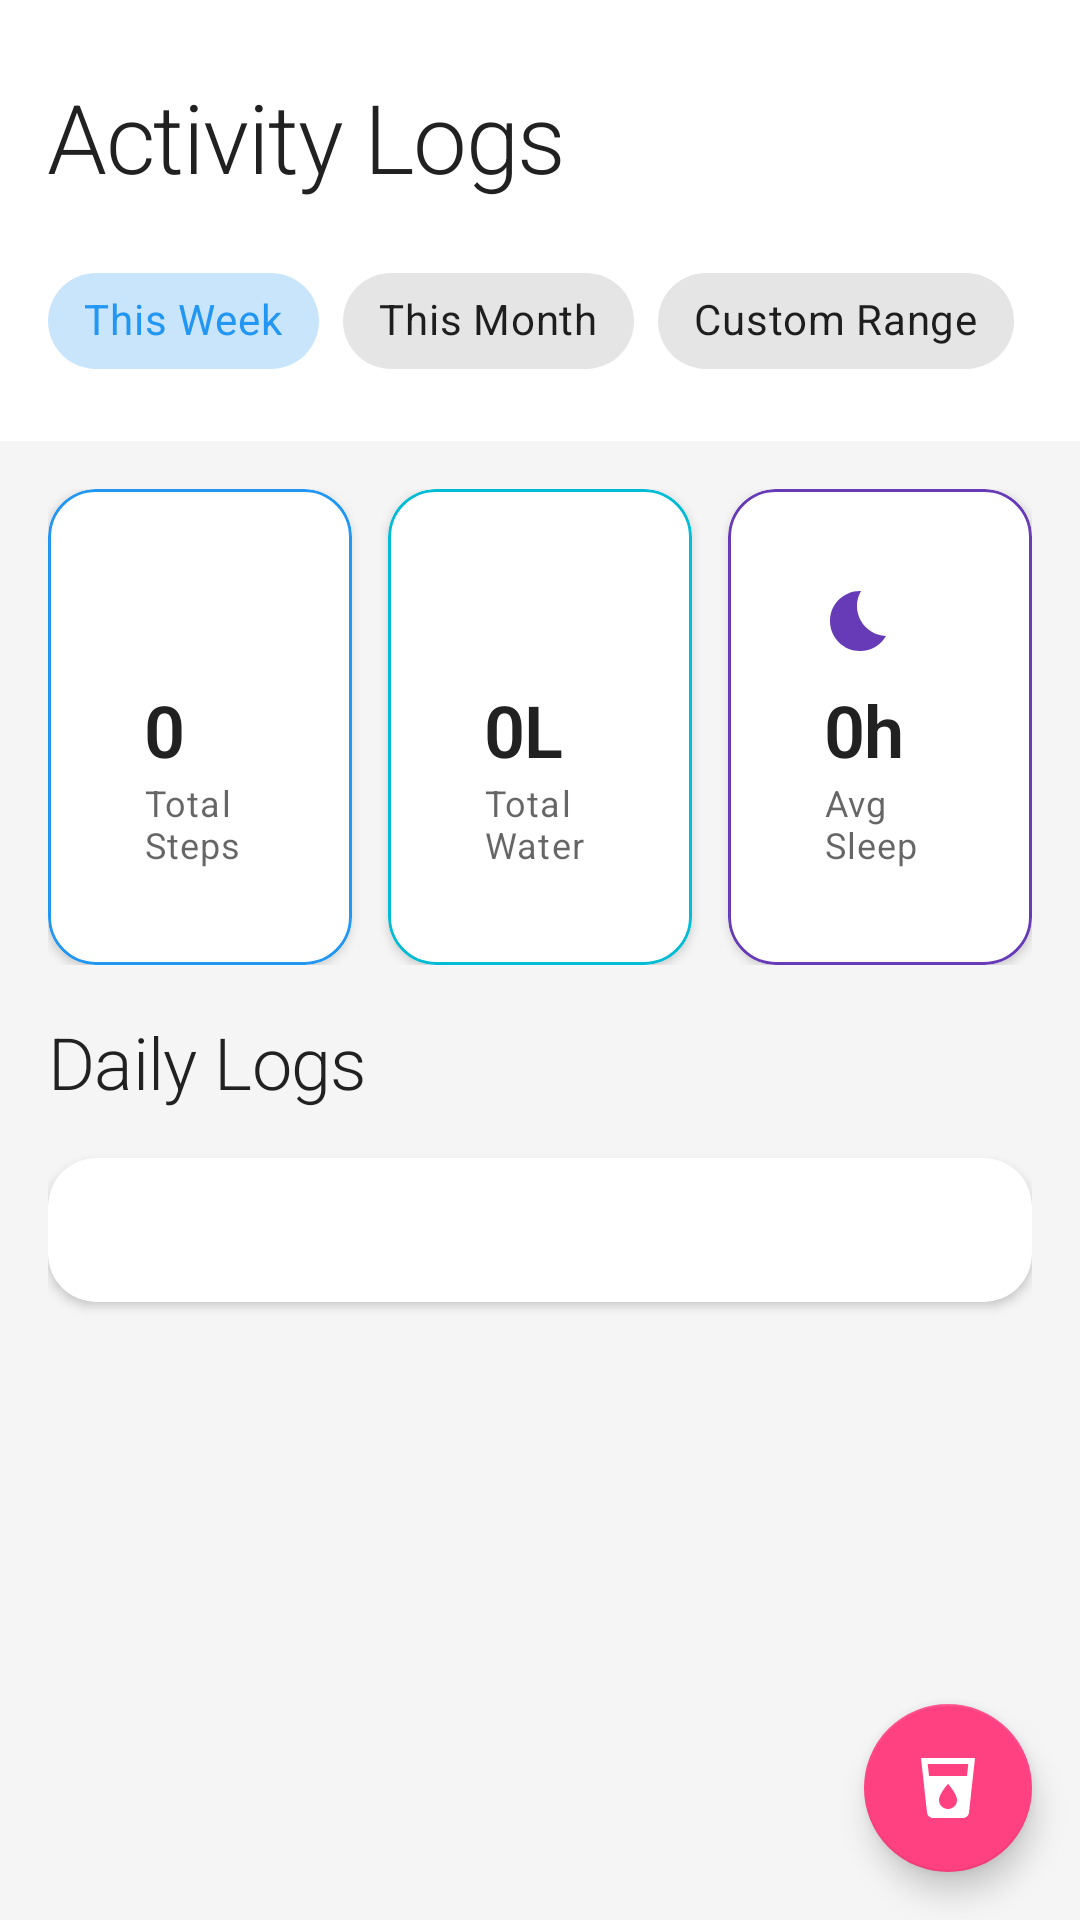

This screen was rendered from an Android layout file. Write that file and the resources it references.
<!-- AndroidManifest.xml: application theme Theme.HealthCare -->
<!-- res/layout/fragment_log.xml -->
<?xml version="1.0" encoding="utf-8"?>
<androidx.coordinatorlayout.widget.CoordinatorLayout 
    xmlns:android="http://schemas.android.com/apk/res/android"
    xmlns:app="http://schemas.android.com/apk/res-auto"
    android:layout_width="match_parent"
    android:layout_height="match_parent"
    android:background="@color/background">

    <com.google.android.material.appbar.AppBarLayout
        android:layout_width="match_parent"
        android:layout_height="wrap_content"
        android:background="@color/surface"
        app:elevation="0dp">

        <LinearLayout
            android:layout_width="match_parent"
            android:layout_height="wrap_content"
            android:orientation="vertical">

            <TextView
                android:layout_width="match_parent"
                android:layout_height="wrap_content"
                android:text="Activity Logs"
                android:textAppearance="?attr/textAppearanceHeadline1"
                android:padding="16dp"
                android:layout_marginTop="8dp"/>

            
            <com.google.android.material.chip.ChipGroup
                android:id="@+id/dateFilterChips"
                android:layout_width="match_parent"
                android:layout_height="wrap_content"
                android:paddingHorizontal="16dp"
                android:paddingBottom="16dp"
                app:singleSelection="true">

                <com.google.android.material.chip.Chip
                    android:id="@+id/chipWeek"
                    android:layout_width="wrap_content"
                    android:layout_height="wrap_content"
                    android:text="This Week"
                    android:checked="true"
                    style="@style/Widget.MaterialComponents.Chip.Choice"/>

                <com.google.android.material.chip.Chip
                    android:id="@+id/chipMonth"
                    android:layout_width="wrap_content"
                    android:layout_height="wrap_content"
                    android:text="This Month"
                    style="@style/Widget.MaterialComponents.Chip.Choice"/>

                <com.google.android.material.chip.Chip
                    android:id="@+id/chipCustom"
                    android:layout_width="wrap_content"
                    android:layout_height="wrap_content"
                    android:text="Custom Range"
                    style="@style/Widget.MaterialComponents.Chip.Choice"/>
            </com.google.android.material.chip.ChipGroup>
        </LinearLayout>
    </com.google.android.material.appbar.AppBarLayout>

    <androidx.core.widget.NestedScrollView
        android:layout_width="match_parent"
        android:layout_height="match_parent"
        app:layout_behavior="@string/appbar_scrolling_view_behavior">

        <LinearLayout
            android:layout_width="match_parent"
            android:layout_height="wrap_content"
            android:orientation="vertical"
            android:padding="16dp">

            
            <LinearLayout
                android:layout_width="match_parent"
                android:layout_height="wrap_content"
                android:orientation="horizontal"
                android:layout_marginBottom="16dp">

                
                <com.google.android.material.card.MaterialCardView
                    android:layout_width="0dp"
                    android:layout_height="wrap_content"
                    android:layout_weight="1"
                    android:layout_marginEnd="8dp"
                    app:cardCornerRadius="16dp"
                    app:cardElevation="2dp"
                    app:strokeWidth="1dp"
                    app:strokeColor="@color/steps_color">

                    <LinearLayout
                        android:layout_width="match_parent"
                        android:layout_height="wrap_content"
                        android:orientation="vertical"
                        android:padding="16dp">

                        <ImageView
                            android:layout_width="24dp"
                            android:layout_height="24dp"
                            android:src="@drawable/ic_directions_walk"
                            app:tint="@color/steps_color"/>

                        <TextView
                            android:id="@+id/totalStepsText"
                            android:layout_width="wrap_content"
                            android:layout_height="wrap_content"
                            android:text="0"
                            android:textAppearance="?attr/textAppearanceHeadline2"
                            android:textStyle="bold"
                            android:layout_marginTop="8dp"/>

                        <TextView
                            android:layout_width="wrap_content"
                            android:layout_height="wrap_content"
                            android:text="Total Steps"
                            android:textAppearance="?attr/textAppearanceCaption"/>
                    </LinearLayout>
                </com.google.android.material.card.MaterialCardView>

                
                <com.google.android.material.card.MaterialCardView
                    android:layout_width="0dp"
                    android:layout_height="wrap_content"
                    android:layout_weight="1"
                    android:layout_marginHorizontal="4dp"
                    app:cardCornerRadius="16dp"
                    app:cardElevation="2dp"
                    app:strokeWidth="1dp"
                    app:strokeColor="@color/water_color">

                    <LinearLayout
                        android:layout_width="match_parent"
                        android:layout_height="wrap_content"
                        android:orientation="vertical"
                        android:padding="16dp">

                        <ImageView
                            android:layout_width="24dp"
                            android:layout_height="24dp"
                            android:src="@drawable/ic_water"
                            app:tint="@color/water_color"/>

                        <TextView
                            android:id="@+id/totalWaterText"
                            android:layout_width="wrap_content"
                            android:layout_height="wrap_content"
                            android:text="0L"
                            android:textAppearance="?attr/textAppearanceHeadline2"
                            android:textStyle="bold"
                            android:layout_marginTop="8dp"/>

                        <TextView
                            android:layout_width="wrap_content"
                            android:layout_height="wrap_content"
                            android:text="Total Water"
                            android:textAppearance="?attr/textAppearanceCaption"/>
                    </LinearLayout>
                </com.google.android.material.card.MaterialCardView>

                
                <com.google.android.material.card.MaterialCardView
                    android:layout_width="0dp"
                    android:layout_height="wrap_content"
                    android:layout_weight="1"
                    android:layout_marginStart="8dp"
                    app:cardCornerRadius="16dp"
                    app:cardElevation="2dp"
                    app:strokeWidth="1dp"
                    app:strokeColor="@color/sleep_color">

                    <LinearLayout
                        android:layout_width="match_parent"
                        android:layout_height="wrap_content"
                        android:orientation="vertical"
                        android:padding="16dp">

                        <ImageView
                            android:layout_width="24dp"
                            android:layout_height="24dp"
                            android:src="@drawable/ic_bedtime"
                            app:tint="@color/sleep_color"/>

                        <TextView
                            android:id="@+id/avgSleepText"
                            android:layout_width="wrap_content"
                            android:layout_height="wrap_content"
                            android:text="0h"
                            android:textAppearance="?attr/textAppearanceHeadline2"
                            android:textStyle="bold"
                            android:layout_marginTop="8dp"/>

                        <TextView
                            android:layout_width="wrap_content"
                            android:layout_height="wrap_content"
                            android:text="Avg Sleep"
                            android:textAppearance="?attr/textAppearanceCaption"/>
                    </LinearLayout>
                </com.google.android.material.card.MaterialCardView>
            </LinearLayout>

            
            <TextView
                android:layout_width="match_parent"
                android:layout_height="wrap_content"
                android:text="Daily Logs"
                android:textAppearance="?attr/textAppearanceHeadline2"
                android:layout_marginBottom="16dp"/>

            
            <com.google.android.material.card.MaterialCardView
                android:layout_width="match_parent"
                android:layout_height="wrap_content"
                android:layout_marginBottom="16dp"
                app:cardCornerRadius="16dp"
                app:cardElevation="2dp">

                <androidx.recyclerview.widget.RecyclerView
                    android:id="@+id/logRecyclerView"
                    android:layout_width="match_parent"
                    android:layout_height="wrap_content"
                    android:clipToPadding="false"
                    android:paddingVertical="8dp"/>

            </com.google.android.material.card.MaterialCardView>

        </LinearLayout>
    </androidx.core.widget.NestedScrollView>

    
    <com.google.android.material.floatingactionbutton.FloatingActionButton
        android:id="@+id/fabFilter"
        android:layout_width="wrap_content"
        android:layout_height="wrap_content"
        android:layout_gravity="bottom|end"
        android:layout_margin="16dp"
        android:src="@drawable/ic_local_drink"
        app:tint="@android:color/white"/>

</androidx.coordinatorlayout.widget.CoordinatorLayout>
<!-- resources referenced by this layout -->
<resources>
  <color name="background">#F5F5F5</color>
  <color name="sleep_color">#673AB7</color>
  <color name="steps_color">#2196F3</color>
  <color name="surface">#FFFFFF</color>
  <color name="water_color">#00BCD4</color>
  <!-- drawable ic_bedtime (drawable) -->
  <?xml version="1.0" encoding="utf-8"?>
  <vector xmlns:android="http://schemas.android.com/apk/res/android"
      android:width="24dp"
      android:height="24dp"
      android:viewportWidth="24"
      android:viewportHeight="24">
      <path
          android:fillColor="#000000"
          android:pathData="M12.34,2.02C6.59,1.82 2,6.42 2,12c0,5.52 4.48,10 10,10c3.71,0 6.93,-2.02 8.66,-5.02C13.15,16.73 8.57,8.55 12.34,2.02z"/>
  </vector>
  <color name="primary">#2196F3</color>
  <color name="primary_dark">#1976D2</color>
  <color name="white">#FFFFFFFF</color>
  <color name="accent">#FF4081</color>
  <color name="accent_dark">#F50057</color>
  <style name="Widget.HealthCare.CardView" parent="Widget.MaterialComponents.CardView">
          <item name="cardElevation">4dp</item>
          <item name="cardCornerRadius">16dp</item>
          <item name="cardBackgroundColor">@color/white</item>
          <item name="rippleColor">@color/ripple</item>
          <item name="cardPreventCornerOverlap">true</item>
          <item name="contentPadding">16dp</item>
      </style>
  <style name="Widget.HealthCare.Button" parent="Widget.MaterialComponents.Button">
          <item name="android:textAllCaps">false</item>
          <item name="android:paddingStart">24dp</item>
          <item name="android:paddingEnd">24dp</item>
          <item name="android:paddingTop">12dp</item>
          <item name="android:paddingBottom">12dp</item>
          <item name="cornerRadius">24dp</item>
          <item name="android:textSize">16sp</item>
      </style>
  <style name="Widget.HealthCare.TextInputLayout" parent="Widget.MaterialComponents.TextInputLayout.OutlinedBox">
          <item name="boxCornerRadiusTopStart">12dp</item>
          <item name="boxCornerRadiusTopEnd">12dp</item>
          <item name="boxCornerRadiusBottomStart">12dp</item>
          <item name="boxCornerRadiusBottomEnd">12dp</item>
          <item name="boxStrokeColor">@color/primary</item>
          <item name="hintTextColor">@color/primary</item>
      </style>
  <style name="TextAppearance.HealthCare.Headline1" parent="TextAppearance.MaterialComponents.Headline1">
          <item name="android:textSize">32sp</item>
          <item name="android:textColor">@color/text_primary</item>
          <item name="android:fontFamily">sans-serif-medium</item>
      </style>
  <style name="TextAppearance.HealthCare.Headline2" parent="TextAppearance.MaterialComponents.Headline2">
          <item name="android:textSize">24sp</item>
          <item name="android:textColor">@color/text_primary</item>
          <item name="android:fontFamily">sans-serif-medium</item>
      </style>
  <style name="TextAppearance.HealthCare.Body1" parent="TextAppearance.MaterialComponents.Body1">
          <item name="android:textSize">16sp</item>
          <item name="android:textColor">@color/text_secondary</item>
          <item name="android:fontFamily">sans-serif</item>
      </style>
  <style name="TextAppearance.HealthCare.Body2" parent="TextAppearance.MaterialComponents.Body2">
          <item name="android:textSize">14sp</item>
          <item name="android:textColor">@color/text_secondary</item>
          <item name="android:fontFamily">sans-serif</item>
      </style>
  <color name="ripple">#1F000000</color>
  <color name="text_primary">#212121</color>
  <color name="text_secondary">#757575</color>
</resources>
